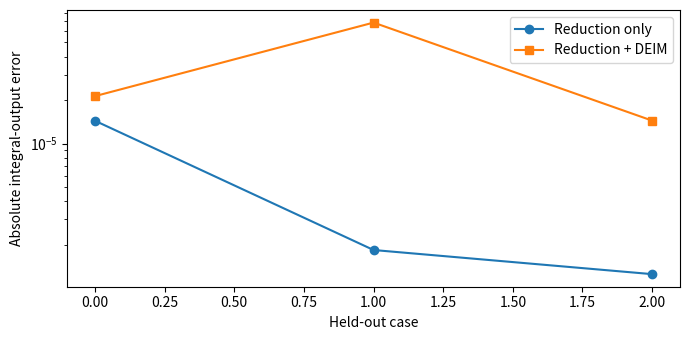

Recreate this plot in Python.
import numpy as np
import matplotlib.pyplot as plt
n=120
x=np.linspace(0,1,n)
def source(points,center,width):
    return .1+np.exp(-((np.asarray(points)-center)/width)**2)
params=[(c,w) for c in np.linspace(.2,.8,9) for w in (.08,.14,.2)]
tests=[(.275,.11),(.425,.17),(.675,.13)]
S=np.column_stack([source(x,*p) for p in params])

def deim(basis):
    indices=[]
    for k in range(basis.shape[1]):
        residual=basis[:,k].copy()
        if k: residual-=basis[:,:k]@np.linalg.solve(basis[indices,:k],basis[indices,k])
        i=int(np.argmax(np.abs(residual)))
        if abs(residual[i])<1e-12: raise ValueError('Dependent interpolation direction')
        indices.append(i)
    return np.array(indices)
m=8

from scipy.sparse import diags
from scipy.sparse.linalg import splu
from time import perf_counter
# Interior Dirichlet nodes; rebuild source snapshots on this grid.
h=1/(n+1); x=np.arange(1,n+1)*h
S=np.column_stack([source(x,*p) for p in params])
U,_,_=np.linalg.svd(S,full_matrices=False); Um=U[:,:m]
points=deim(Um); T=Um[points,:]
A=diags([-np.ones(n-1),2*np.ones(n),-np.ones(n-1)],[-1,0,1],format='csc')/h**2+diags(np.ones(n),format='csc')
lu=splu(A)
Z,_,_=np.linalg.svd(lu.solve(S),full_matrices=False)
r=6; Z=Z[:,:r]
Ar=Z.T@(A@Z)
C=np.linalg.solve(T.T,(Z.T@Um).T).T
ell=h*np.ones(n); ellr=ell@Z
reduced_to_output=np.linalg.solve(Ar.T,ellr)@C
calls={'full':0,'sampled':0}
def full_output(p):
    calls['full']+=n
    return float(ell@lu.solve(source(x,*p)))
def online_output(p):
    calls['sampled']+=len(points)
    return float(reduced_to_output@source(x[points],*p))


exact=np.array([full_output(p) for p in tests])
approx=np.array([online_output(p) for p in tests])
reduction_only=np.array([ellr@np.linalg.solve(Ar,Z.T@source(x,*p)) for p in tests])
print('Selected source evaluations per query:',len(points),'versus',n)
print('Combined held-out output errors:',np.abs(exact-approx))
fig,ax=plt.subplots(figsize=(7,3.5))
ax.semilogy(range(len(tests)),np.abs(exact-reduction_only),'o-',label='Reduction only')
ax.semilogy(range(len(tests)),np.abs(exact-approx),'s-',label='Reduction + DEIM')
ax.set(xlabel='Held-out case',ylabel='Absolute integral-output error'); ax.legend()
fig.tight_layout(); plt.show()


queries=tests*100
for p in tests: full_output(p); online_output(p)
def median_batch(fn):
    samples=[]
    for repeat in range(5):
        start=perf_counter()
        for p in queries: fn(p)
        samples.append((perf_counter()-start)/len(queries))
    return float(np.median(samples))
tf=median_batch(full_output); tr=median_batch(online_output)
print(f'Median seconds per scalar query: full={tf:.3e}, reduced={tr:.3e}; ratio={tf/tr:.2f}')
